Image classification data set "Image-classification" (mskcsetce/Image-classification on GitHub). Class labels (2): hydrangea, nature.

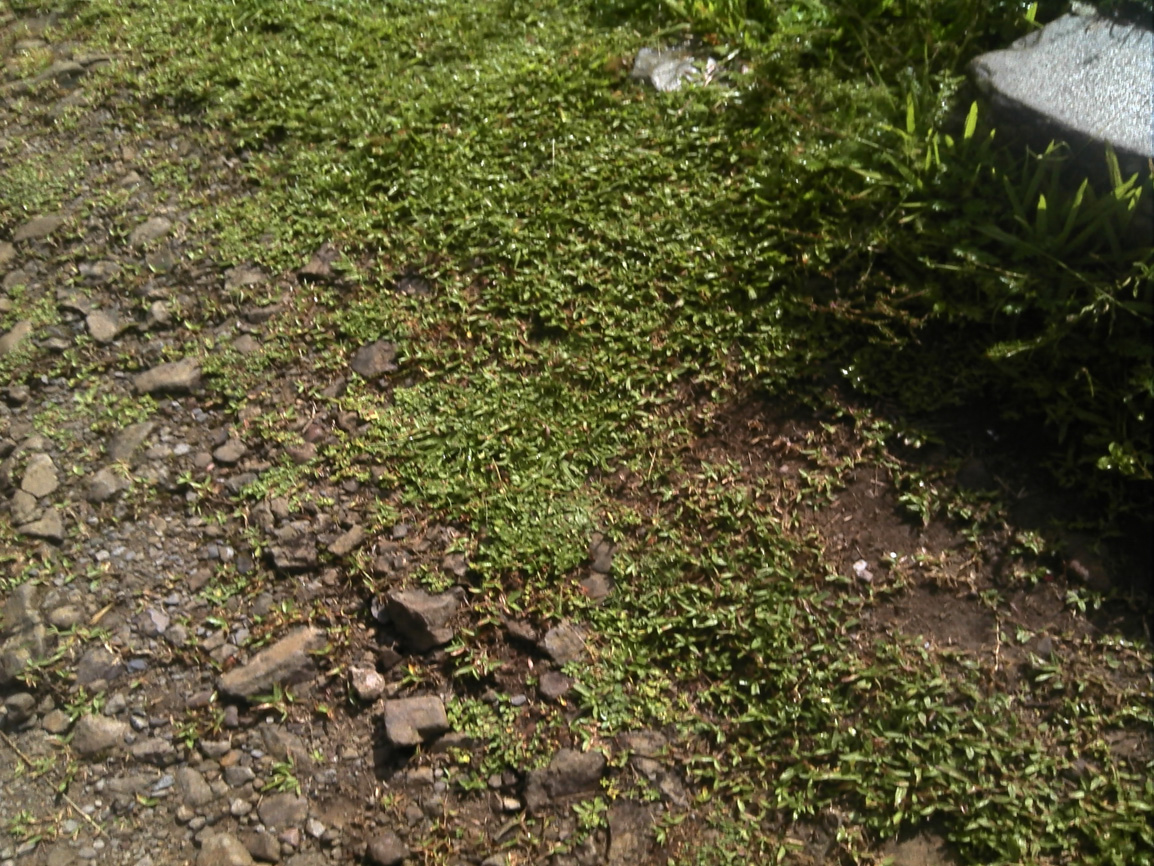
Label: nature

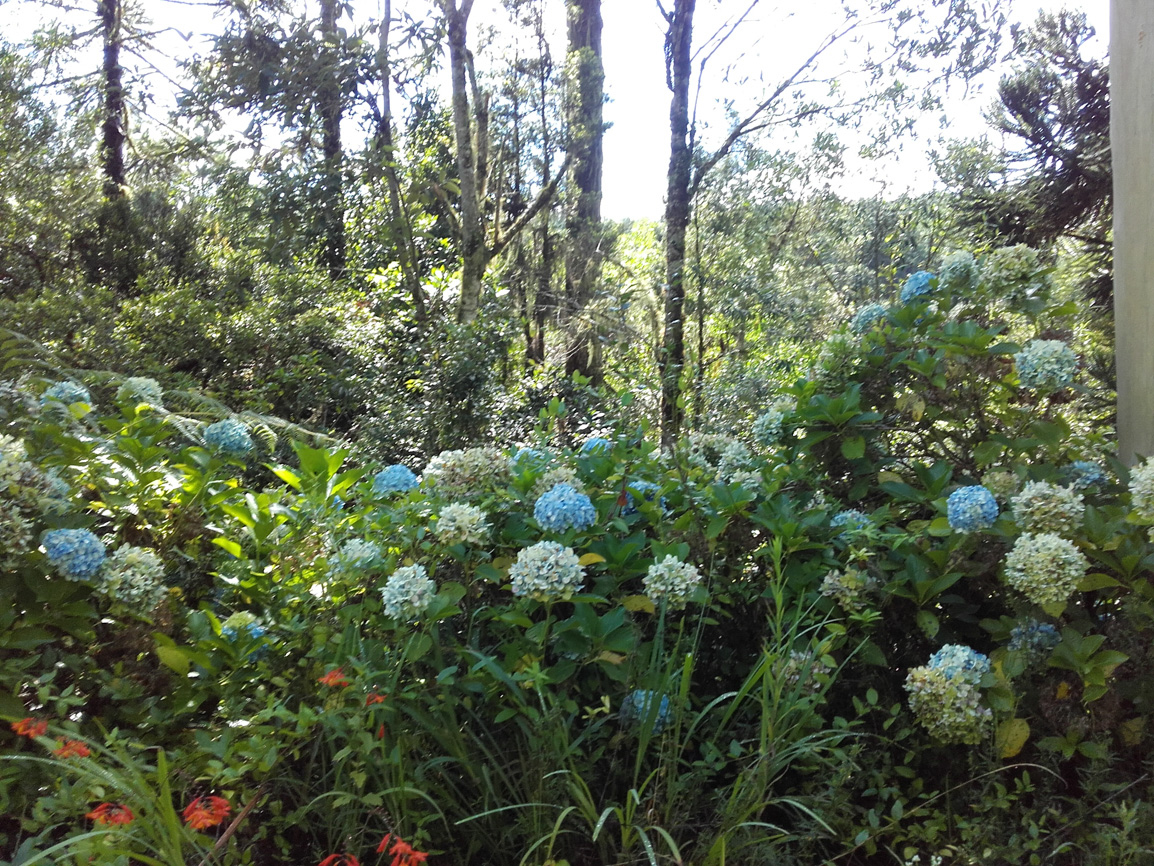
Label: hydrangea

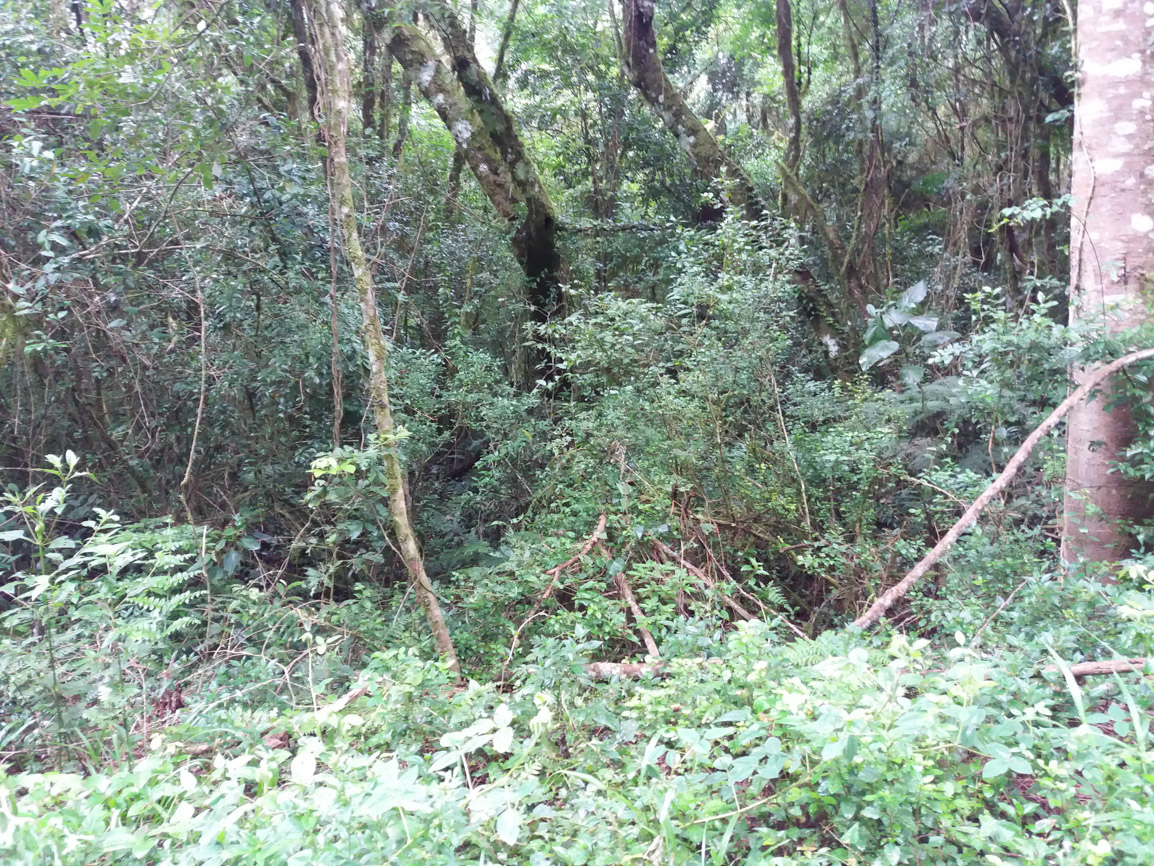
Label: nature

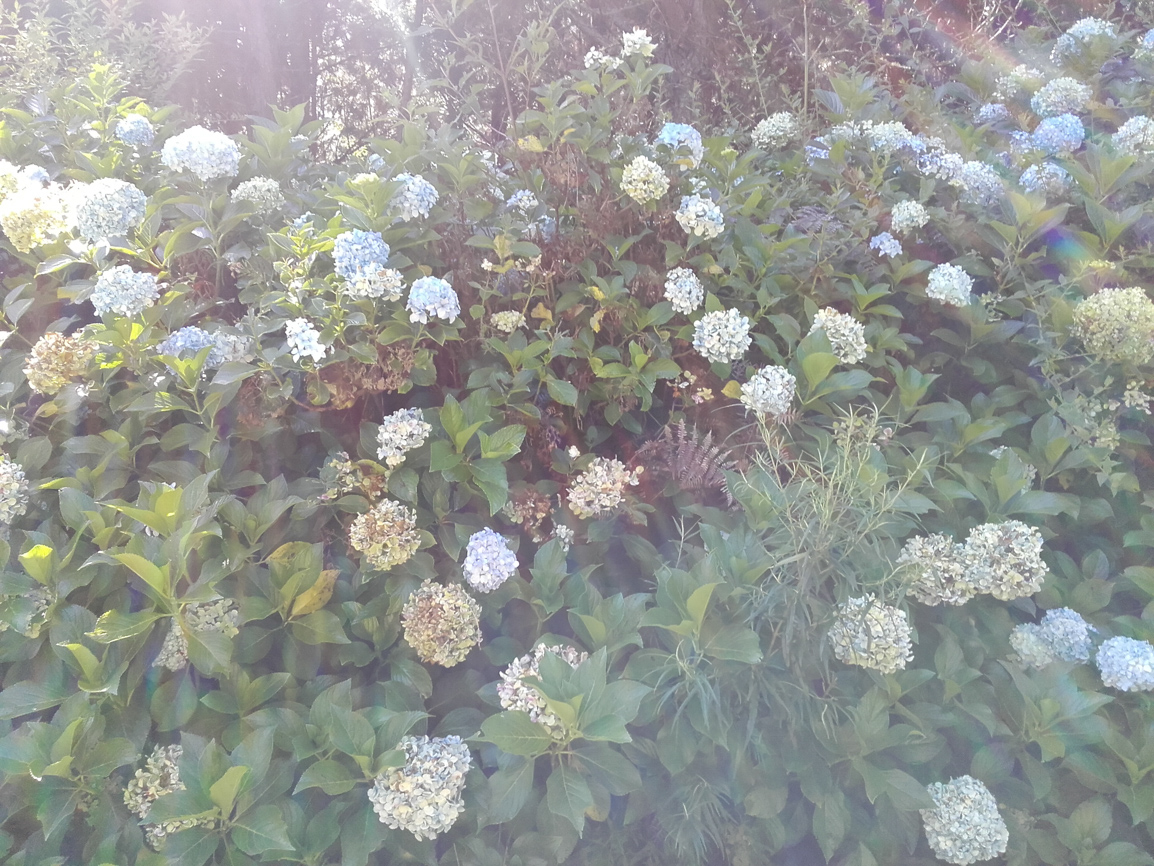
Label: hydrangea

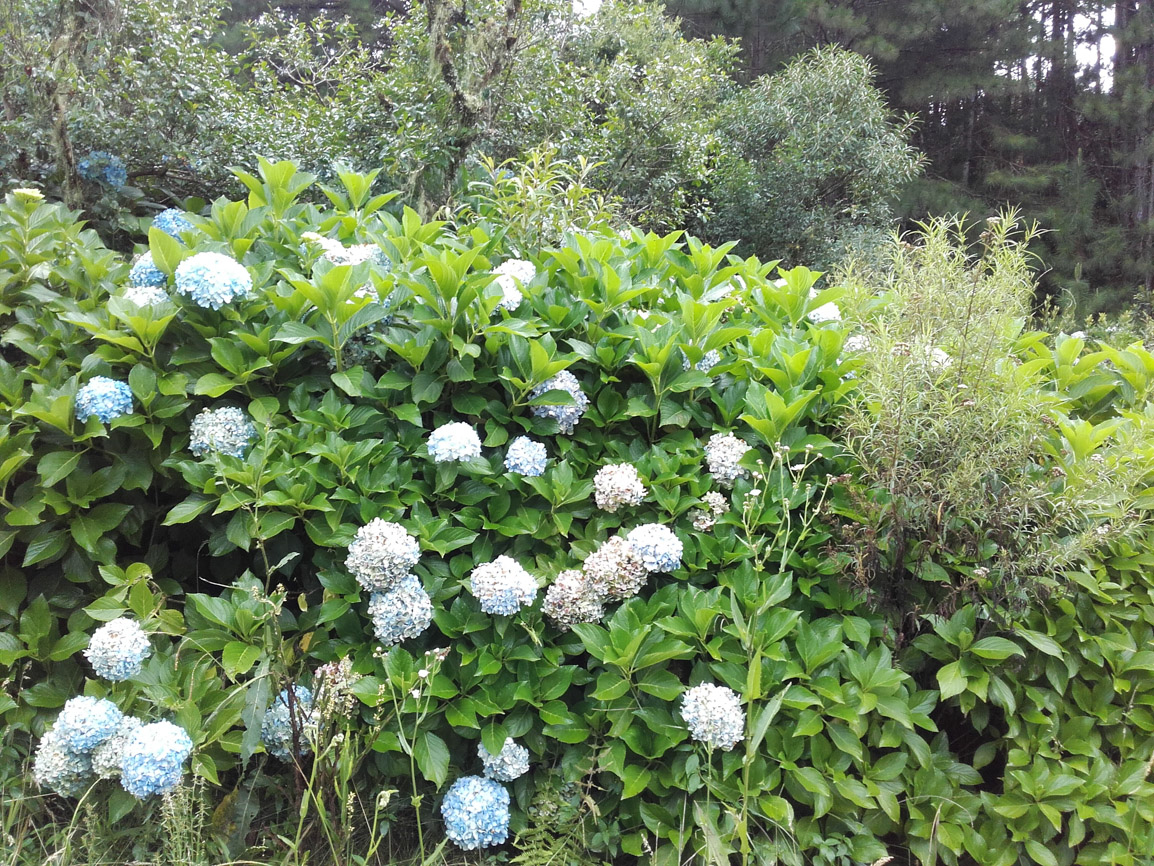
Label: hydrangea

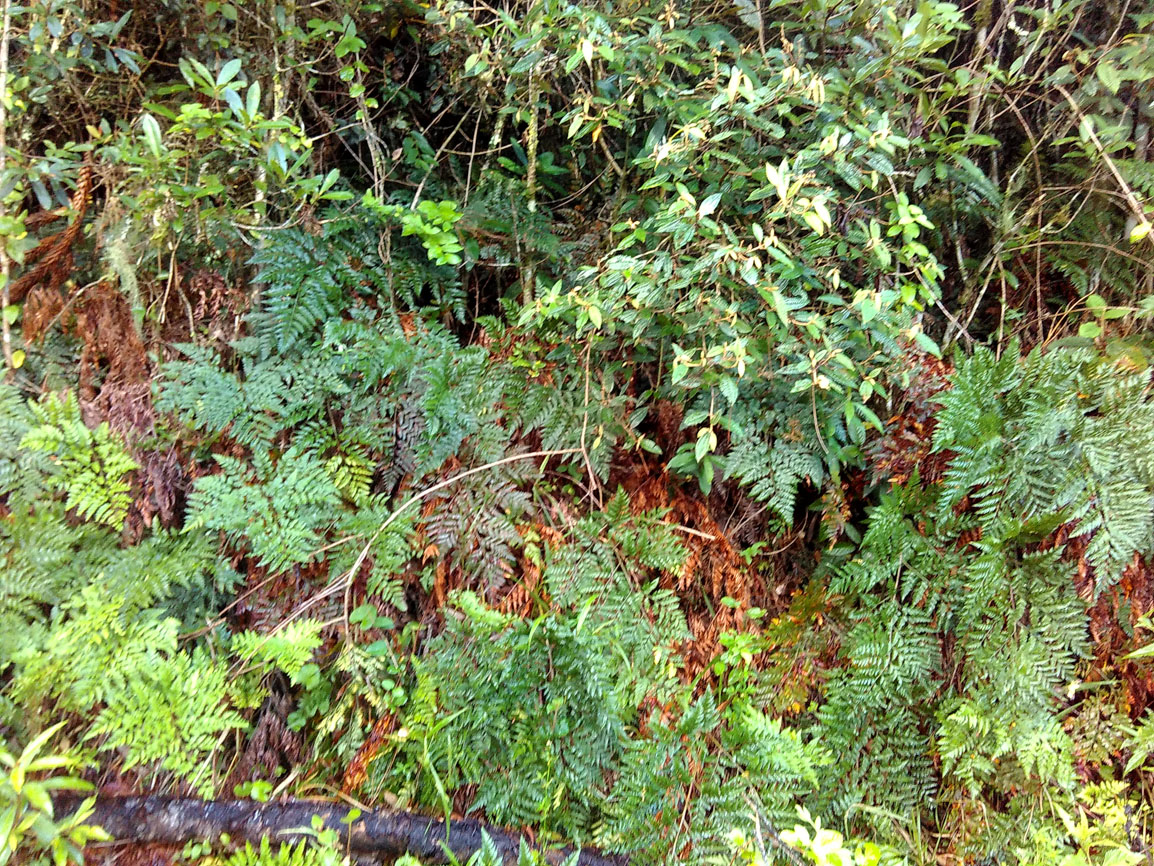
Label: nature
